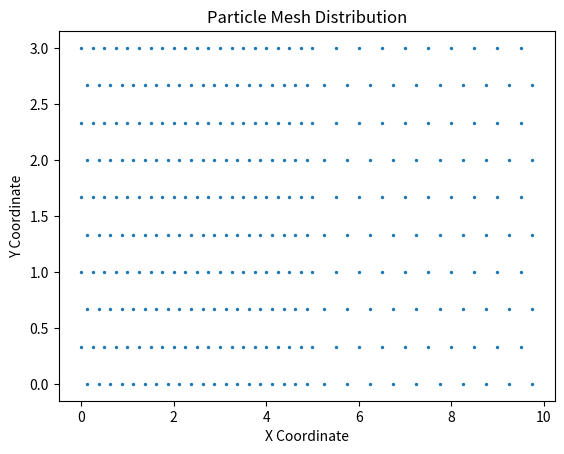

Write Python code to recreate this figure.
import math
import matplotlib.pyplot as plt

class Particle:
    def __init__(self, x, y, rho, e, P):
        self.x = x
        self.y = y
        self.rho = rho
        self.e = e
        self.P = P

def Mesh(x1, x2, y1, y2, Nx_l, Nx_r, Ny):
    xdim = x2 - x1
    ydim = y2 - y1

    xstep_l = (xdim / 2.0) / Nx_l
    xstep_r = (xdim / 2.0) / Nx_r
    ystep = ydim / ((Ny - 1) * math.sqrt(3) / 2)

    mesh = []

    xOffset_l = xstep_l / 2
    xOffset_r = xstep_r / 2
    yOffset = ystep * math.sqrt(3) / 2

    for jj in range(1, Ny + 1):
        for ii in range(1, Nx_l + Nx_r + 1):
            y = y1 + (jj - 1) * yOffset

            if ii <= Nx_l: # Left side
                x = x1 + (ii - 1) * xstep_l + (jj % 2) * xOffset_l
                p = Particle(x, y, 1.0, 2.5, 1.0)
            else: # Right side
                ii_r = ii - Nx_l
                x = x1 + xdim / 2 + (ii_r - 1) * xstep_r + (jj % 2) * xOffset_r
                p = Particle(x, y, 0.2, 1.795, 0.1795)

            mesh.append(p)

    return mesh

# Ejemplo de uso
Nx_l = 20
Nx_r = 10
Ny = 10
mesh = Mesh(0, 10, 0, 3, Nx_l, Nx_r, Ny)

# Visualización
x_coords = [p.x for p in mesh]
y_coords = [p.y for p in mesh]

plt.scatter(x_coords, y_coords,s=2)
plt.xlabel('X Coordinate')
plt.ylabel('Y Coordinate')
plt.title('Particle Mesh Distribution')
plt.show()
